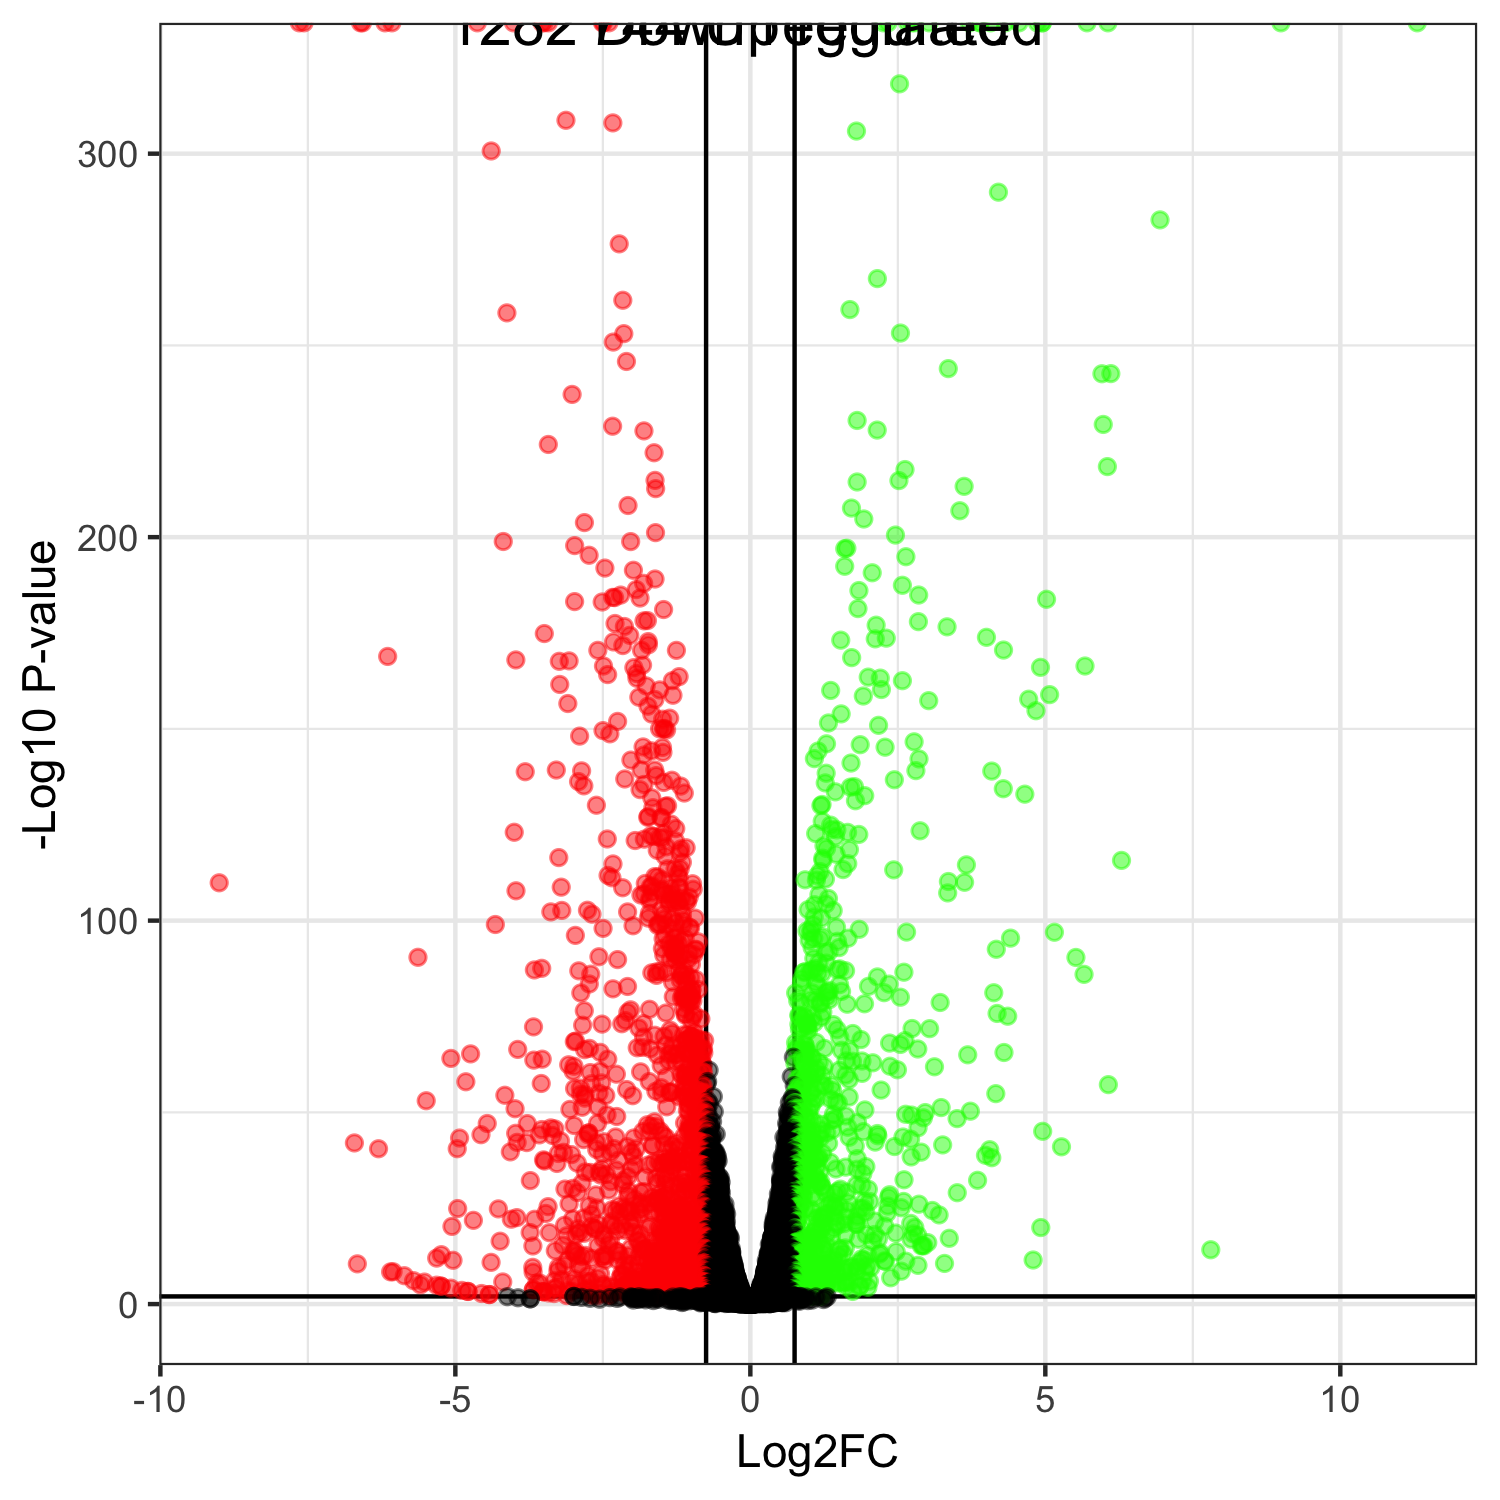

Source data for this figure (header and first rows):
genes, logFC, logCPM, PValue, FDR
YALI1_D24546g, 11.3, 8.83, 0, 0
YALI1_C14595g, 8.993, 5.662, 0, 0
YALI1_D08564g, -7.645, 6.975, 0, 0
YALI1_B25506g, -7.564, 6.171, 0, 0
YALI1_E01133g, -6.608, 4.965, 0, 0
YALI1_B12489g, -6.574, 11.29, 0, 0
YALI1_F27989g, -6.193, 4.626, 0, 0
YALI1_D00376g, -6.076, 7.919, 0, 0
YALI1_F33143g, 6.061, 4.136, 0, 0
YALI1_D09308g, 5.707, 6.963, 0, 0
YALI1_D00515g, 4.95, 6.195, 0, 0
YALI1_D18442g, 4.947, 4.983, 0, 0
YALI1_E36619g, 4.864, 7.54, 0, 0
YALI1_D01905g, -4.628, 5.11, 0, 0
YALI1_E22414g, 4.553, 9.909, 0, 0
YALI1_E23068g, 4.324, 8.95, 0, 0
YALI1_C05972g, 4.072, 6.247, 0, 0
YALI1_D12723g, -4.015, 8.154, 0, 0
YALI1_F28915g, 3.899, 6.409, 0, 0
YALI1_A21594g, 3.89, 4.639, 0, 0
YALI1_C32721g, 3.712, 7.03, 0, 0
YALI1_F09056g, -3.531, 6.139, 0, 0
YALI1_B29753g, -3.496, 5.685, 0, 0
YALI1_D34933g, -3.424, 4.842, 0, 0
YALI1_B25868g, 3.03, 5.672, 0, 0
YALI1_C12317g, 2.786, 5.396, 0, 0
YALI1_F22674g, 2.735, 7.411, 0, 0
YALI1_E04143g, 2.664, 9.434, 0, 0
YALI1_D06195g, -2.507, 7.102, 0, 0
YALI1_A01394g, -2.491, 6.837, 0, 0
YALI1_F14072g, -2.397, 6.401, 0, 0
YALI1_D16783g, 2.333, 6.425, 0, 0
YALI1_B26596g, 2.255, 9.387, 0, 0
YALI1_B27144g, 2.529, 6.169, 2.68771711337638e-321, 6.1580342097653e-319
YALI1_E22718g, -3.125, 7.854, 8.91395821163436e-312, 1.98399241338947e-309
YALI1_C11382g, -2.331, 5.985, 4.34714906925307e-311, 9.4067475693004e-309
YALI1_C26377g, 1.799, 9.915, 6.00819049403184e-309, 1.264967674284e-306
YALI1_E01741g, -4.392, 10.28, 9.62746745115662e-304, 1.97363082748711e-301
YALI1_D22568g, 4.205, 3.625, 5.51168136350456e-293, 1.10092302106924e-290
YALI1_E00628g, 6.944, 9.676, 9.46957226359179e-286, 1.8441991983345e-283
YALI1_B15151g, -2.223, 7.158, 1.73860813736081e-279, 3.30335546098555e-277
YALI1_E37234g, 2.153, 8.075, 2.03119504840814e-270, 3.76738319692843e-268
YALI1_B24638g, -2.162, 8.177, 9.2993868475154e-265, 1.68470287307314e-262
YALI1_E31154g, 1.688, 6.874, 2.5496196346481e-262, 4.51398567134289e-260
YALI1_E13329g, -4.126, 4.237, 1.89323171472872e-261, 3.27739445727482e-259
YALI1_F37320g, 2.544, 7.512, 3.52706382146664e-256, 5.97300590635328e-254
YALI1_C04490g, -2.145, 6.71, 5.18585507254675e-256, 8.59527893939132e-254
YALI1_C29618g, -2.323, 8.319, 8.29265783580792e-254, 1.34582926126966e-251
YALI1_E03220g, -2.1, 7.194, 9.64368587618432e-249, 1.53314924439747e-246
YALI1_E12847g, 3.355, 4.87, 7.27258006005058e-247, 1.13306797335588e-244
YALI1_A15544g, 6.11, 7.533, 1.47255566583636e-245, 2.24925659546378e-243
YALI1_A21477g, 5.959, 5.669, 1.63548386292463e-245, 2.45008063311209e-243
YALI1_F25444g, -3.021, 6.312, 4.088277265996e-240, 6.00899620794507e-238
YALI1_A03837g, 1.81, 9.495, 2.5667125044235e-233, 3.70272044619613e-231
YALI1_C01491g, 5.982, 4.223, 2.86717740698992e-232, 4.06096581826391e-230
YALI1_E41148g, -2.335, 9.711, 8.45370085541521e-232, 1.17597017256579e-229
YALI1_C29506g, 2.151, 7.495, 8.71787894670128e-231, 1.19144345604918e-228
YALI1_C02332g, -1.803, 6.655, 1.46458067666561e-230, 1.96708335710777e-228
YALI1_C24262g, -3.424, 7.623, 5.10713779416726e-227, 6.74315312145135e-225
YALI1_E26229g, -1.632, 7.133, 7.52254637121851e-225, 9.76677270529869e-223
... 7,730 more rows
